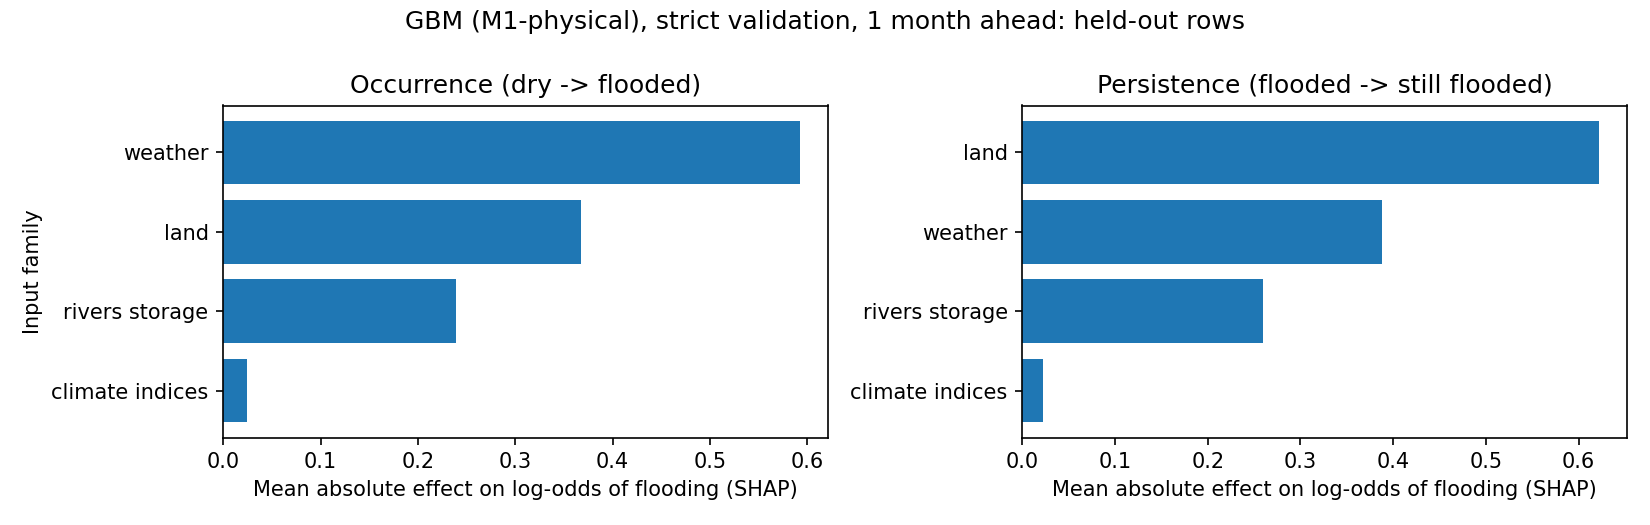

Values plotted in this chart, from the file beside it:
target, family, inputs, mean_abs_shap, rows
occurrence, weather, 76, 0.5921, 33739
occurrence, land, 13, 0.3673, 33739
occurrence, rivers_storage, 78, 0.239, 33739
occurrence, climate_indices, 6, 0.02463, 33739
persistence, land, 13, 0.6215, 10240
persistence, weather, 76, 0.3881, 10240
persistence, rivers_storage, 78, 0.2592, 10240
persistence, climate_indices, 6, 0.02203, 10240
